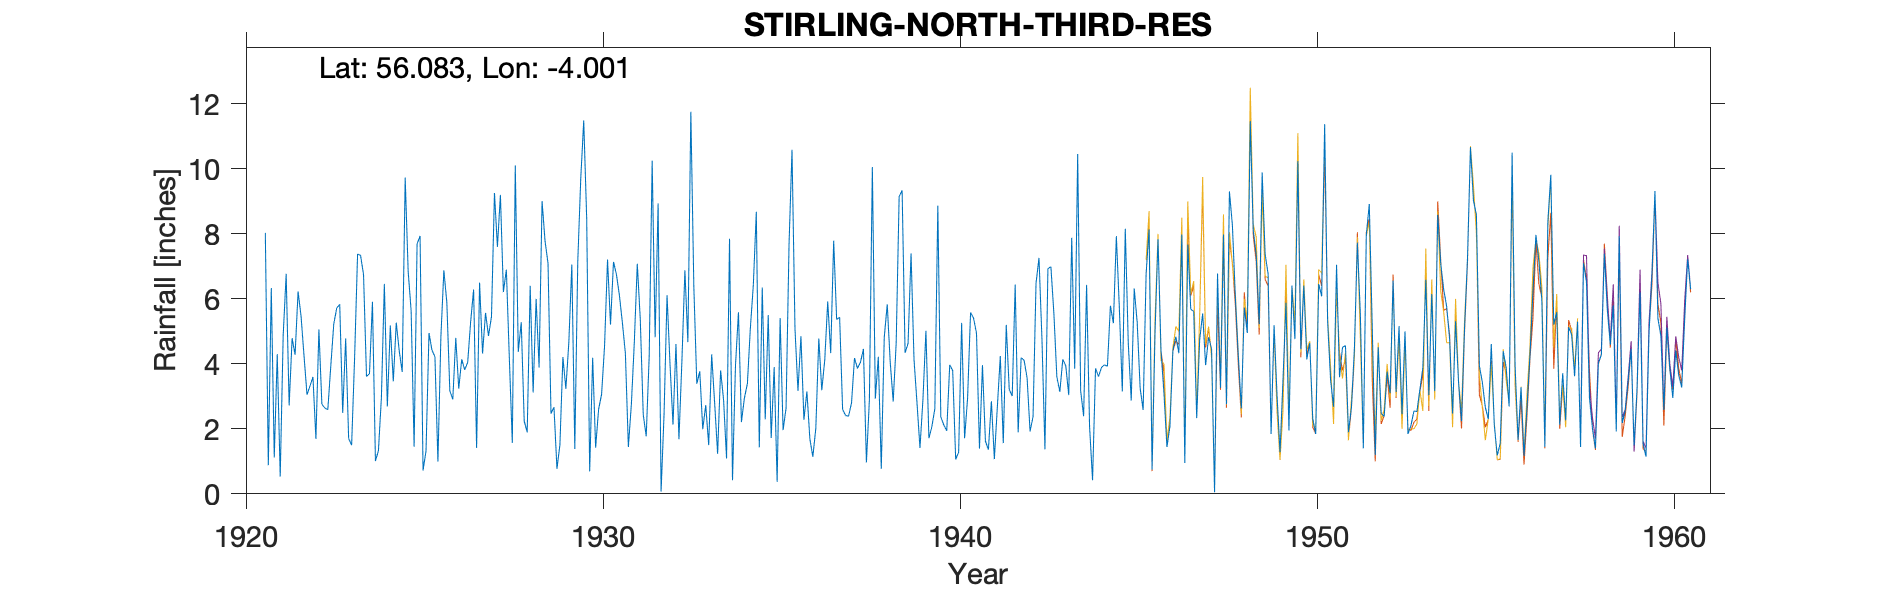

Data behind this chart, as committed beside it:
STIRLING ( NORTH THIRD RESERVOIR ) NO 1, , , , , , , , , , , , , , , , , , , , , , , 
Grid ref, NS756896, Long, -4.001, Lat, 56.08, Elevation, 574, ft, , , , , , , , , , , , , , , 
Station no, 5354, , , , , , , , , , , , , , , , , , , , , , 
, 1920, 1921, 1922, 1923, 1924, 1925, 1926, 1927, 1928, 1929, 1930, 1931, 1932, 1933, 1934, 1935, 1936, 1937, 1938, 1939, 1940, 1941, 1942
January, , 8.03, 5.47, 5.72, 5.91, 6.85, 6.88, 6.5, 10.11, 2.47, 8.46, 5.26, 8.94, 6.39, 7.85, 2.29, 4.85, 5.37, 10.06, 4.63, 2.12, 1.39, 6.44
February, , 0.88, 4.25, 5.83, 1.01, 5.63, 5.88, 4.32, 4.37, 2.67, 0.69, 4.32, 0.07, 3.39, 0.42, 5.5, 2.28, 5.43, 2.93, 7.4, 1.94, 3.96, 1.89
March, , 6.33, 3.05, 2.49, 1.32, 1.45, 3.17, 5.57, 5.28, 0.77, 4.19, 1.44, 2.46, 3.77, 3.95, 1.72, 3.15, 2.6, 4.22, 4.13, 3.97, 1.62, 4.19
April, , 1.12, 3.32, 4.78, 2.95, 7.69, 2.91, 4.86, 2.24, 1.51, 1.42, 2.74, 6.11, 1.99, 5.59, 3.9, 1.69, 2.41, 0.77, 2.8, 3.79, 1.36, 4.11
May, , 4.3, 3.6, 1.7, 6.46, 7.94, 4.8, 5.45, 1.89, 4.21, 2.6, 4.66, 3.99, 2.73, 2.21, 0.37, 1.14, 2.39, 4.82, 1.41, 1.06, 2.85, 3.57
June, , 0.53, 1.69, 1.5, 2.69, 0.72, 3.24, 9.26, 6.4, 3.23, 3.06, 7.08, 2.13, 1.5, 2.95, 5.41, 2.02, 2.8, 5.83, 2.91, 1.28, 1.07, 1.92
July, , 4.87, 5.06, 4.19, 5.18, 1.32, 4.14, 7.6, 3.12, 4.67, 4.55, 5.38, 4.61, 4.29, 3.39, 1.96, 4.78, 4.18, 4.06, 5.02, 5.26, 2.67, 2.37
August, , 6.77, 2.76, 7.38, 3.46, 4.95, 3.82, 9.2, 6, 7.06, 7.21, 2.44, 1.68, 2.79, 5.1, 2.64, 3.19, 3.86, 2.84, 1.71, 1.71, 4.24, 6.48
September, , 2.72, 2.64, 7.34, 5.27, 4.42, 4.04, 6.21, 3.89, 1.38, 5.21, 1.77, 4.1, 1.23, 6.43, 7.69, 4.12, 4.05, 4.62, 2.07, 2.94, 1.56, 7.26
October, , 4.79, 2.59, 6.75, 4.4, 4.22, 5.3, 6.9, 9.01, 7.15, 7.14, 4.23, 6.88, 3.8, 8.68, 10.59, 5.92, 4.46, 9.15, 2.62, 5.58, 5.2, 4.75
November, , 4.28, 3.94, 3.61, 3.75, 0.99, 6.29, 4.18, 7.78, 9.7, 6.75, 10.25, 4.67, 2.89, 1.43, 5.07, 4.33, 0.97, 9.34, 8.87, 5.41, 3.21, 1.37
December, , 6.23, 5.23, 3.7, 9.73, 4.84, 1.41, 1.57, 7.1, 11.49, 6.1, 4.82, 11.76, 1.09, 6.35, 3.17, 7.79, 2.89, 4.34, 2.37, 4.94, 3.01, 6.93
Total, , 50.85, 43.6, 54.99, 52.13, 51.02, 51.88, 71.62, 67.19, 56.31, 57.38, 54.39, 57.4, 35.86, 54.35, 50.31, 45.26, 41.41, 62.98, 45.94, 40, 32.14, 51.28
1923 D corr for snow, , , , , , , , , , , , , , , , , , , , , , , 
1941 NP Low G leaking, , , , , , , , , , , , , , , , , , , , , , , 
1957 G poor many leaks, , , , , , , , , , , , , , , , , , , , , , , 
Station no, 5354, , , , , , , , , , , , , , , , , , , , , , 
Midas, 15575, , , , , , , , , , , , , , , , , , , , , , 
Hyd Stn, 894285, , , , , , , , , , , , , , , , , , , , , , 
